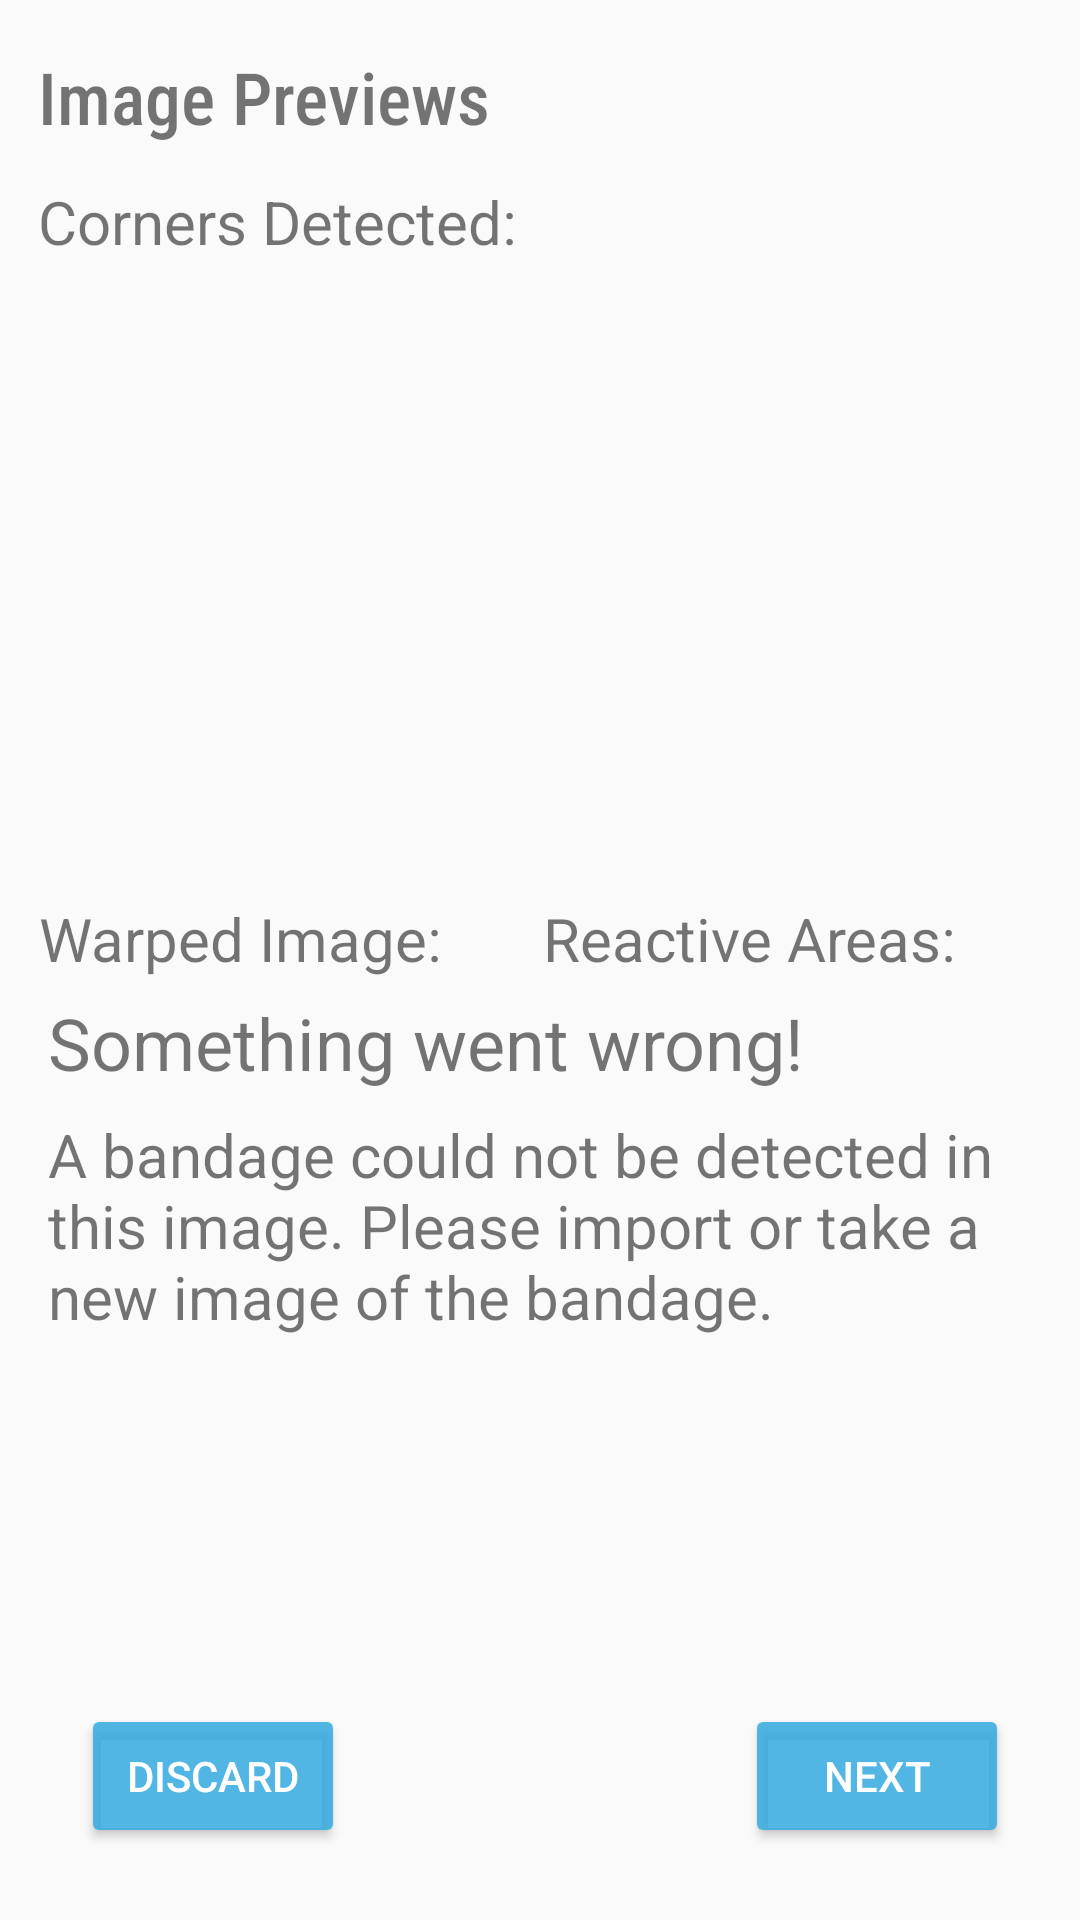

Write the Android layout XML for this screen, with the resource values it uses.
<!-- AndroidManifest.xml: application theme Theme.InitImageCapture -->
<!-- res/layout/activity_image_manipulation.xml -->
<?xml version="1.0" encoding="utf-8"?>
<androidx.constraintlayout.widget.ConstraintLayout xmlns:android="http://schemas.android.com/apk/res/android"
    xmlns:app="http://schemas.android.com/apk/res-auto"
    xmlns:tools="http://schemas.android.com/tools"
    android:layout_width="match_parent"
    android:layout_height="match_parent"
    tools:context=".ImageManipulation">

    <Button
        android:id="@+id/button_nextImageAnalysis"
        style="@style/Widget.AppCompat.Button.Colored"
        android:layout_width="wrap_content"
        android:layout_height="wrap_content"
        android:layout_marginBottom="24dp"
        android:backgroundTint="#D32EA9DF"
        android:text="@string/next"
        app:layout_constraintBottom_toBottomOf="parent"
        app:layout_constraintEnd_toEndOf="parent"
        app:layout_constraintHorizontal_bias="0.913"
        app:layout_constraintStart_toStartOf="parent" />

    <Button
        android:id="@+id/button_discardImage"
        style="@style/Widget.AppCompat.Button.Colored"
        android:layout_width="wrap_content"
        android:layout_height="wrap_content"
        android:layout_marginBottom="24dp"
        android:backgroundTint="#D32EA9DF"
        android:text="@string/discard"
        app:layout_constraintBottom_toBottomOf="parent"
        app:layout_constraintEnd_toEndOf="parent"
        app:layout_constraintHorizontal_bias="0.099"
        app:layout_constraintStart_toStartOf="parent" />

    <ImageView
        android:id="@+id/imageView_preview"
        android:layout_width="311dp"
        android:layout_height="176dp"
        android:layout_marginTop="16dp"
        app:layout_constraintEnd_toEndOf="parent"
        app:layout_constraintHorizontal_bias="0.16"
        app:layout_constraintStart_toStartOf="parent"
        app:layout_constraintTop_toBottomOf="@+id/textView_OriginalImage"
        app:srcCompat="@drawable/ic_launcher_foreground" />

    <ImageView
        android:id="@+id/imageView_detection"
        android:layout_width="179dp"
        android:layout_height="192dp"
        android:layout_marginTop="24dp"
        app:layout_constraintEnd_toEndOf="parent"
        app:layout_constraintHorizontal_bias="0.068"
        app:layout_constraintStart_toStartOf="parent"
        app:layout_constraintTop_toBottomOf="@+id/textView_WarpedImage"
        app:srcCompat="@drawable/ic_launcher_foreground" />

    <TextView
        android:id="@+id/textView_OriginalImage"
        android:layout_width="wrap_content"
        android:layout_height="wrap_content"
        android:layout_marginTop="12dp"
        android:text="@string/corners_detected"
        android:textSize="20sp"
        app:layout_constraintEnd_toEndOf="parent"
        app:layout_constraintHorizontal_bias="0.064"
        app:layout_constraintStart_toStartOf="parent"
        app:layout_constraintTop_toBottomOf="@+id/textView_ImagePreviews" />

    <TextView
        android:id="@+id/textView_ImagePreviews"
        android:layout_width="wrap_content"
        android:layout_height="wrap_content"
        android:layout_marginTop="16dp"
        android:fontFamily="sans-serif-condensed-medium"
        android:text="Image Previews"
        android:textSize="24sp"
        app:layout_constraintEnd_toEndOf="parent"
        app:layout_constraintHorizontal_bias="0.061"
        app:layout_constraintStart_toStartOf="parent"
        app:layout_constraintTop_toTopOf="parent" />

    <TextView
        android:id="@+id/textView_WarpedImage"
        android:layout_width="wrap_content"
        android:layout_height="wrap_content"
        android:layout_marginTop="20dp"
        android:text="@string/warped_image"
        android:textSize="20sp"
        app:layout_constraintEnd_toEndOf="parent"
        app:layout_constraintHorizontal_bias="0.057"
        app:layout_constraintStart_toStartOf="parent"
        app:layout_constraintTop_toBottomOf="@+id/imageView_preview" />

    <TextView
        android:id="@+id/textView_failLabel1"
        android:layout_width="wrap_content"
        android:layout_height="wrap_content"
        android:layout_marginStart="16dp"
        android:layout_marginTop="52dp"
        android:text="Something went wrong!"
        android:textSize="24sp"
        app:layout_constraintStart_toStartOf="parent"
        app:layout_constraintTop_toBottomOf="@+id/imageView_preview" />

    <TextView
        android:id="@+id/textView_failLabel2"
        android:layout_width="319dp"
        android:layout_height="100dp"
        android:layout_marginStart="16dp"
        android:layout_marginTop="92dp"
        android:lines="4"
        android:text="A bandage could not be detected in this image. Please import or take a new image of the bandage."
        android:textSize="20sp"
        app:layout_constraintStart_toStartOf="parent"
        app:layout_constraintTop_toBottomOf="@+id/imageView_preview" />

    <TextView
        android:id="@+id/textView_ReactiveAreas"
        android:layout_width="wrap_content"
        android:layout_height="wrap_content"
        android:layout_marginTop="20dp"
        android:text="@string/reactive_areas"
        android:textSize="20sp"
        app:layout_constraintEnd_toEndOf="parent"
        app:layout_constraintHorizontal_bias="0.815"
        app:layout_constraintStart_toStartOf="parent"
        app:layout_constraintTop_toBottomOf="@+id/imageView_preview" />

    <ImageView
        android:id="@+id/imageView_mainReact"
        android:layout_width="wrap_content"
        android:layout_height="wrap_content"
        android:layout_marginTop="16dp"
        android:layout_marginEnd="56dp"
        app:layout_constraintEnd_toEndOf="parent"
        app:layout_constraintTop_toBottomOf="@+id/imageView_constantReact"
        app:srcCompat="@drawable/ic_launcher_foreground" />

    <ImageView
        android:id="@+id/imageView_constantReact"
        android:layout_width="wrap_content"
        android:layout_height="wrap_content"
        android:layout_marginTop="24dp"
        android:layout_marginEnd="56dp"
        app:layout_constraintEnd_toEndOf="parent"
        app:layout_constraintTop_toBottomOf="@+id/textView_ReactiveAreas"
        app:srcCompat="@drawable/ic_launcher_foreground" />

</androidx.constraintlayout.widget.ConstraintLayout>
<!-- resources referenced by this layout -->
<resources>
  <string name="corners_detected">Corners Detected:</string>
  <string name="discard">Discard</string>
  <string name="next">Next</string>
  <string name="reactive_areas">Reactive Areas:</string>
  <string name="warped_image">Warped Image:</string>
  <style name="Theme.InitImageCapture" parent="Theme.AppCompat.Light.NoActionBar">
          
          <item name="colorPrimary">@color/teal_200</item>
          <item name="colorPrimaryVariant">@color/teal_200</item>
          <item name="colorOnPrimary">@color/black</item>
          
          <item name="colorSecondary">@color/teal_200</item>
          <item name="colorSecondaryVariant">@color/teal_700</item>
          <item name="colorOnSecondary">@color/black</item>
          
          <item name="android:statusBarColor">@color/black</item>
          
      </style>
  <!-- not gathered from this repository: default colours our renderer supplied (Android Studio template values) -->
  <color name="teal_200">#FF03DAC5</color>
  <color name="teal_700">#FF018786</color>
  <color name="black">#FF000000</color>
</resources>
